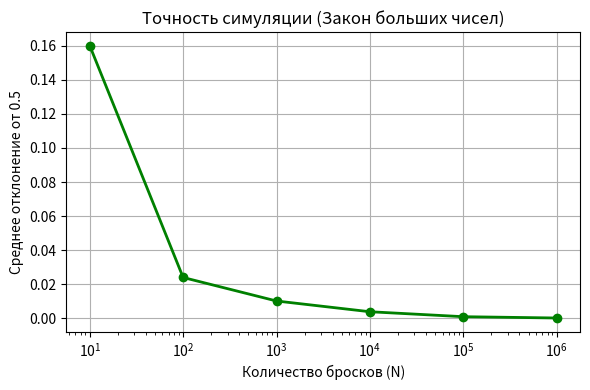
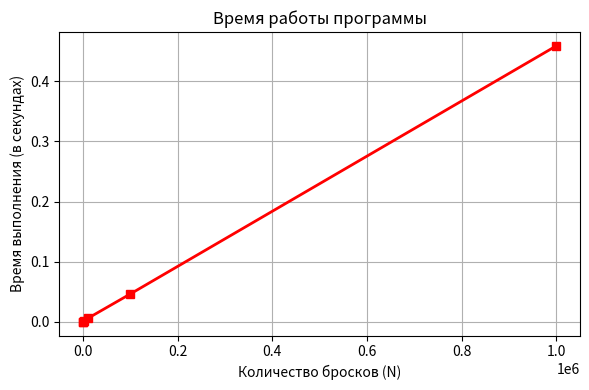

Python code for these plots, in order:
# Задание 1
import random, time
import matplotlib.pyplot as plt


n_values = [10, 100, 1000, 10000, 100000, 1000000]
for n in n_values:
    def flip_coin(n):
        heads_count = 0
        for i in range(n):
            chance = random.randint(0, 1)
            if chance == 1:
                heads_count += 1
        return heads_count


    # Задание 2

    def run_single_experiment(n):
        start_time = time.perf_counter()
        
        heads = flip_coin(n)
        
        end_time = time.perf_counter()
        
        elapsed_time = end_time - start_time
        
        frequency = heads / n
        
        deviation = abs(frequency - 0.5)
        
        return frequency, deviation, elapsed_time
        




    # Задание 3

    count_heads = []
    otclonenie = []
    time_list = []

    def run_series(n, num_runs = 5):
        for i in range(num_runs):
            frequency, deviation, elapsed_time = run_single_experiment(n)
            print(frequency)
            count_heads.append(frequency)
            otclonenie.append(deviation)
            time_list.append(elapsed_time)
        average_value_heads = sum(count_heads) / len(count_heads)
        average_value_otclonenie = sum(otclonenie) / len(otclonenie)
        average_value_time = sum(time_list) / len(time_list)
        max_time = max(time_list)
        min_time = min(time_list)
        return average_value_heads , average_value_otclonenie, average_value_time, max_time, min_time


# --- 1. Готовим данные для графиков ---
# По оси X у нас количество бросков монеты (N)
n_values = [10, 100, 1000, 10000, 100000, 1000000]

# По оси Y для первого графика — средние отклонения
# ВНИМАНИЕ: Замените эти цифры на результаты ваших собственных измерений из таблицы!
deviations = [0.16, 0.02400000000000001, 0.01020000000000001, 0.0038999999999999924, 0.0009939999999999838, 0.00022479999999999167]

# По оси Y для второго графика — среднее время работы в секундах
# ВНИМАНИЕ: Замените эти цифры на ваши замеры времени!
times = [0.000002480000077630393, 0.000057999999808089345, 0.00043931999971391633, 0.005635720000100264, 0.04627734000005148, 0.4589369400000578]


# --- 2. Строим первый график (Точность симуляции) ---
plt.figure(figsize=(6, 4)) # Создаем окно для графика размером 6 на 4 дюйма

# Рисуем линию графика:
plt.plot(n_values, deviations, marker='o', color='green', linewidth=2)
# marker='o' — ставит круглые точки в местах наших замеров
# color='green' — красит линию в зеленый цвет
# linewidth=2 — делает линию более жирной и заметной

# Настраиваем оси:
plt.xscale('log') # Включаем логарифмический масштаб для оси X,
                  # чтобы точки 10, 100, 1000 и 1000000 стояли на равном расстоянии друг от друга

# Подписываем график и оси:
plt.title('Точность симуляции (Закон больших чисел)')
plt.xlabel('Количество бросков (N)')
plt.ylabel('Среднее отклонение от 0.5')
plt.grid(True) # Включаем сеточку на заднем фоне, чтобы было легче смотреть значения

plt.tight_layout() # Делаем так, чтобы все подписи влезли в картинку
plt.savefig('chart_deviation.png') # Сохраняем график на компьютер как картинку
plt.show() # Показываем график на экране


# --- 3. Строим второй график (Производительность программы) ---
plt.figure(figsize=(6, 4)) # Создаем новое окно для второго графика

# Рисуем линию графика времени:
plt.plot(n_values, times, marker='s', color='red', linewidth=2)
# marker='s' — ставит квадратные точки (square)
# color='red' — красит линию в красный цвет

# Подписываем график и оси:
plt.title('Время работы программы')
plt.xlabel('Количество бросков (N)')
plt.ylabel('Время выполнения (в секундах)')
plt.grid(True) # Тоже включаем сетку

plt.tight_layout()
plt.savefig('chart_time.png') # Сохраняем второй график как картинку
plt.show() # Показываем на экране
